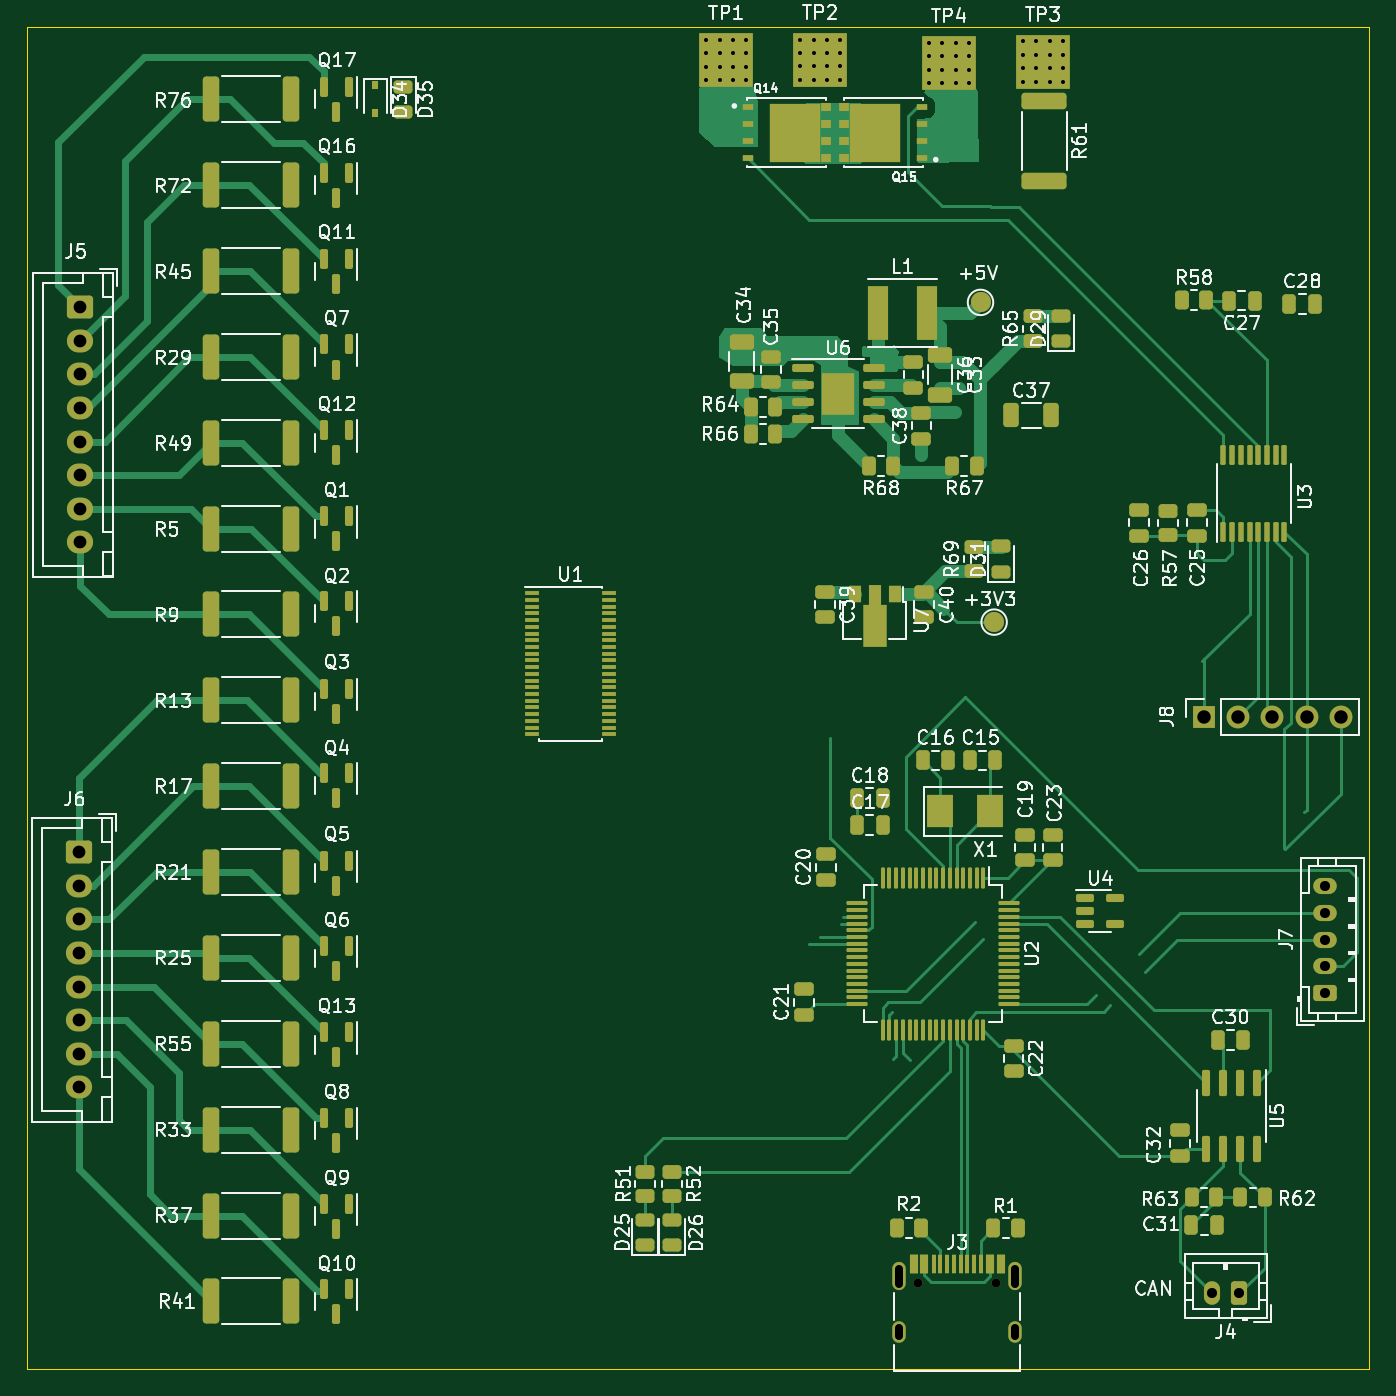
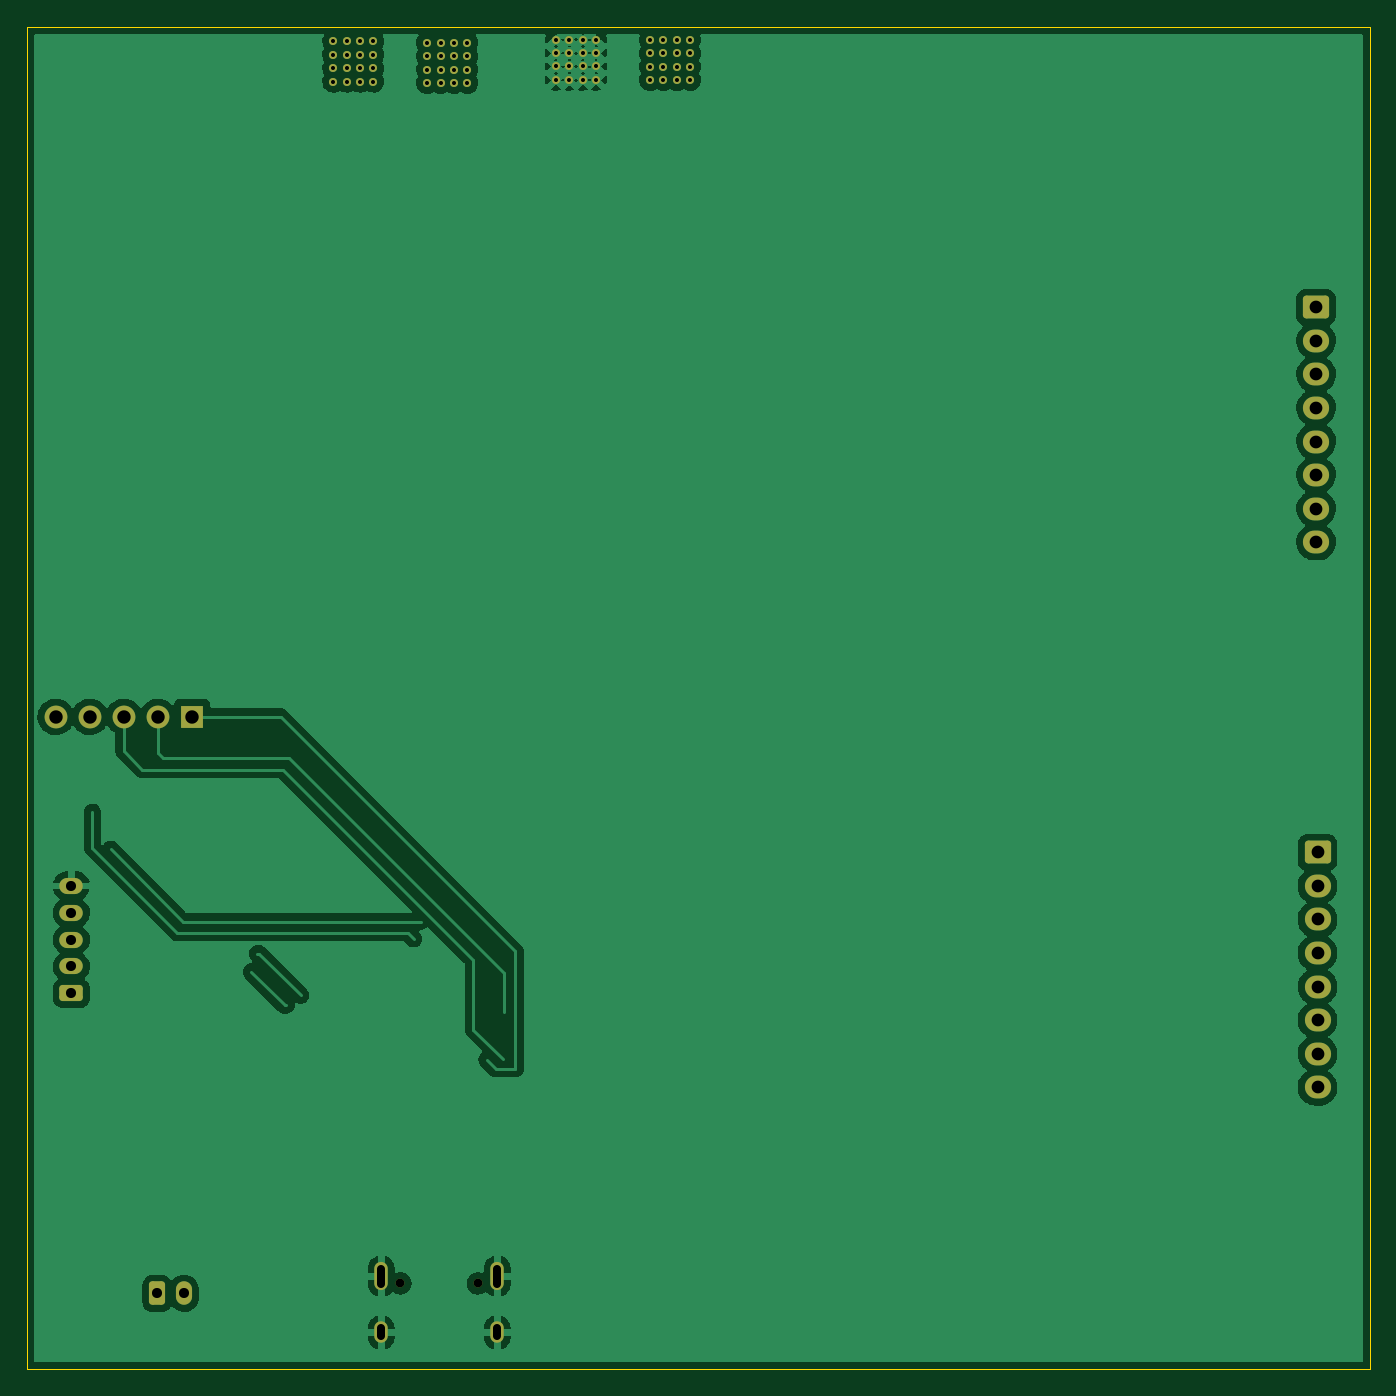
Circuit board: 13 layer files. Board 100.0 x 100.0 mm.
- bottom_copper: Flux_BMS-B_Cu.gbr (119708 bytes)
- bottom_mask: Flux_BMS-B_Mask.gbr (4276 bytes)
- paste: Flux_BMS-B_Paste.gbr (463 bytes)
- bottom_silk: Flux_BMS-B_Silkscreen.gbr (464 bytes)
- outline: Flux_BMS-Edge_Cuts.gbr (693 bytes)
- top_copper: Flux_BMS-F_Cu.gbr (58121 bytes)
- top_mask: Flux_BMS-F_Mask.gbr (18345 bytes)
- paste: Flux_BMS-F_Paste.gbr (14338 bytes)
- top_silk: Flux_BMS-F_Silkscreen.gbr (112359 bytes)
- inner_copper: Flux_BMS-In1_Cu.gbr (98648 bytes)
- inner_copper: Flux_BMS-In2_Cu.gbr (98648 bytes)
- drill: Flux_BMS-NPTH.drl (388 bytes)
- drill: Flux_BMS-PTH.drl (2028 bytes)

=== bottom_copper: Flux_BMS-B_Cu.gbr (119708 bytes, source omitted) ===
=== bottom_mask: Flux_BMS-B_Mask.gbr ===
%TF.GenerationSoftware,KiCad,Pcbnew,(6.0.7-1)-1*%
%TF.CreationDate,2022-09-12T11:44:39+02:00*%
%TF.ProjectId,Flux_BMS,466c7578-5f42-44d5-932e-6b696361645f,rev?*%
%TF.SameCoordinates,Original*%
%TF.FileFunction,Soldermask,Bot*%
%TF.FilePolarity,Negative*%
%FSLAX46Y46*%
G04 Gerber Fmt 4.6, Leading zero omitted, Abs format (unit mm)*
G04 Created by KiCad (PCBNEW (6.0.7-1)-1) date 2022-09-12 11:44:39*
%MOMM*%
%LPD*%
G01*
G04 APERTURE LIST*
G04 Aperture macros list*
%AMRoundRect*
0 Rectangle with rounded corners*
0 $1 Rounding radius*
0 $2 $3 $4 $5 $6 $7 $8 $9 X,Y pos of 4 corners*
0 Add a 4 corners polygon primitive as box body*
4,1,4,$2,$3,$4,$5,$6,$7,$8,$9,$2,$3,0*
0 Add four circle primitives for the rounded corners*
1,1,$1+$1,$2,$3*
1,1,$1+$1,$4,$5*
1,1,$1+$1,$6,$7*
1,1,$1+$1,$8,$9*
0 Add four rect primitives between the rounded corners*
20,1,$1+$1,$2,$3,$4,$5,0*
20,1,$1+$1,$4,$5,$6,$7,0*
20,1,$1+$1,$6,$7,$8,$9,0*
20,1,$1+$1,$8,$9,$2,$3,0*%
G04 Aperture macros list end*
%ADD10C,0.600000*%
%ADD11O,1.000000X1.600000*%
%ADD12O,1.000000X2.100000*%
%ADD13C,0.650000*%
%ADD14RoundRect,0.250000X0.625000X-0.350000X0.625000X0.350000X-0.625000X0.350000X-0.625000X-0.350000X0*%
%ADD15O,1.750000X1.200000*%
%ADD16O,1.950000X1.700000*%
%ADD17RoundRect,0.250000X-0.725000X0.600000X-0.725000X-0.600000X0.725000X-0.600000X0.725000X0.600000X0*%
%ADD18R,1.700000X1.700000*%
%ADD19O,1.700000X1.700000*%
%ADD20RoundRect,0.250000X0.350000X0.625000X-0.350000X0.625000X-0.350000X-0.625000X0.350000X-0.625000X0*%
%ADD21O,1.200000X1.750000*%
G04 APERTURE END LIST*
D10*
%TO.C,TP4*%
X142200000Y-52200000D03*
X143200000Y-53200000D03*
X143200000Y-52200000D03*
X143200000Y-54200000D03*
X144200000Y-52200000D03*
X142200000Y-51200000D03*
X143200000Y-51200000D03*
X145200000Y-54200000D03*
X145200000Y-51200000D03*
X144200000Y-53200000D03*
X145200000Y-53200000D03*
X142200000Y-54200000D03*
X145200000Y-52200000D03*
X144200000Y-51200000D03*
X144200000Y-54200000D03*
X142200000Y-53200000D03*
%TD*%
%TO.C,TP3*%
X150200000Y-54100000D03*
X152200000Y-53100000D03*
X150200000Y-53100000D03*
X150200000Y-51100000D03*
X151200000Y-54100000D03*
X149200000Y-51100000D03*
X149200000Y-54100000D03*
X151200000Y-51100000D03*
X149200000Y-52100000D03*
X152200000Y-52100000D03*
X152200000Y-51100000D03*
X151200000Y-53100000D03*
X152200000Y-54100000D03*
X151200000Y-52100000D03*
X150200000Y-52100000D03*
X149200000Y-53100000D03*
%TD*%
%TO.C,TP2*%
X133600000Y-52960000D03*
X135600000Y-53960000D03*
X132600000Y-52960000D03*
X134600000Y-52960000D03*
X133600000Y-53960000D03*
X134600000Y-53960000D03*
X133600000Y-51960000D03*
X132600000Y-51960000D03*
X134600000Y-50960000D03*
X135600000Y-50960000D03*
X135600000Y-52960000D03*
X132600000Y-50960000D03*
X135600000Y-51960000D03*
X134600000Y-51960000D03*
X133600000Y-50960000D03*
X132600000Y-53960000D03*
%TD*%
D11*
%TO.C,J3*%
X148620000Y-147250000D03*
D12*
X139980000Y-143070000D03*
X148620000Y-143070000D03*
D11*
X139980000Y-147250000D03*
D13*
X141410000Y-143600000D03*
X147190000Y-143600000D03*
%TD*%
D14*
%TO.C,J7*%
X171700000Y-122000000D03*
D15*
X171700000Y-120000000D03*
X171700000Y-118000000D03*
X171700000Y-116000000D03*
X171700000Y-114000000D03*
%TD*%
D16*
%TO.C,J6*%
X78875000Y-129000000D03*
X78875000Y-126500000D03*
X78875000Y-124000000D03*
X78875000Y-121500000D03*
X78875000Y-119000000D03*
X78875000Y-116500000D03*
X78875000Y-114000000D03*
D17*
X78875000Y-111500000D03*
%TD*%
D18*
%TO.C,J8*%
X162700000Y-101400000D03*
D19*
X165240000Y-101400000D03*
X167780000Y-101400000D03*
X170320000Y-101400000D03*
X172860000Y-101400000D03*
%TD*%
D20*
%TO.C,J4*%
X165300000Y-144350000D03*
D21*
X163300000Y-144350000D03*
%TD*%
D17*
%TO.C,J5*%
X78975000Y-70900000D03*
D16*
X78975000Y-73400000D03*
X78975000Y-75900000D03*
X78975000Y-78400000D03*
X78975000Y-80900000D03*
X78975000Y-83400000D03*
X78975000Y-85900000D03*
X78975000Y-88400000D03*
%TD*%
D10*
%TO.C,TP1*%
X128600000Y-51975000D03*
X125600000Y-51975000D03*
X126600000Y-53975000D03*
X126600000Y-52975000D03*
X125600000Y-52975000D03*
X128600000Y-50975000D03*
X127600000Y-51975000D03*
X128600000Y-52975000D03*
X127600000Y-52975000D03*
X126600000Y-51975000D03*
X127600000Y-53975000D03*
X126600000Y-50975000D03*
X127600000Y-50975000D03*
X125600000Y-50975000D03*
X125600000Y-53975000D03*
X128600000Y-53975000D03*
%TD*%
M02*

=== paste: Flux_BMS-B_Paste.gbr ===
%TF.GenerationSoftware,KiCad,Pcbnew,(6.0.7-1)-1*%
%TF.CreationDate,2022-09-12T11:44:39+02:00*%
%TF.ProjectId,Flux_BMS,466c7578-5f42-44d5-932e-6b696361645f,rev?*%
%TF.SameCoordinates,Original*%
%TF.FileFunction,Paste,Bot*%
%TF.FilePolarity,Positive*%
%FSLAX46Y46*%
G04 Gerber Fmt 4.6, Leading zero omitted, Abs format (unit mm)*
G04 Created by KiCad (PCBNEW (6.0.7-1)-1) date 2022-09-12 11:44:39*
%MOMM*%
%LPD*%
G01*
G04 APERTURE LIST*
G04 APERTURE END LIST*
M02*

=== bottom_silk: Flux_BMS-B_Silkscreen.gbr ===
%TF.GenerationSoftware,KiCad,Pcbnew,(6.0.7-1)-1*%
%TF.CreationDate,2022-09-12T11:44:39+02:00*%
%TF.ProjectId,Flux_BMS,466c7578-5f42-44d5-932e-6b696361645f,rev?*%
%TF.SameCoordinates,Original*%
%TF.FileFunction,Legend,Bot*%
%TF.FilePolarity,Positive*%
%FSLAX46Y46*%
G04 Gerber Fmt 4.6, Leading zero omitted, Abs format (unit mm)*
G04 Created by KiCad (PCBNEW (6.0.7-1)-1) date 2022-09-12 11:44:39*
%MOMM*%
%LPD*%
G01*
G04 APERTURE LIST*
G04 APERTURE END LIST*
M02*

=== outline: Flux_BMS-Edge_Cuts.gbr ===
%TF.GenerationSoftware,KiCad,Pcbnew,(6.0.7-1)-1*%
%TF.CreationDate,2022-09-12T11:44:40+02:00*%
%TF.ProjectId,Flux_BMS,466c7578-5f42-44d5-932e-6b696361645f,rev?*%
%TF.SameCoordinates,Original*%
%TF.FileFunction,Profile,NP*%
%FSLAX46Y46*%
G04 Gerber Fmt 4.6, Leading zero omitted, Abs format (unit mm)*
G04 Created by KiCad (PCBNEW (6.0.7-1)-1) date 2022-09-12 11:44:40*
%MOMM*%
%LPD*%
G01*
G04 APERTURE LIST*
%TA.AperFunction,Profile*%
%ADD10C,0.100000*%
%TD*%
G04 APERTURE END LIST*
D10*
X75000000Y-50000000D02*
X175000000Y-50000000D01*
X175000000Y-50000000D02*
X175000000Y-150000000D01*
X175000000Y-150000000D02*
X75000000Y-150000000D01*
X75000000Y-150000000D02*
X75000000Y-50000000D01*
M02*

=== top_copper: Flux_BMS-F_Cu.gbr (58121 bytes, source omitted) ===
=== top_mask: Flux_BMS-F_Mask.gbr (18345 bytes, source omitted) ===
=== paste: Flux_BMS-F_Paste.gbr (14338 bytes, source omitted) ===
=== top_silk: Flux_BMS-F_Silkscreen.gbr (112359 bytes, source omitted) ===
=== inner_copper: Flux_BMS-In1_Cu.gbr (98648 bytes, source omitted) ===
=== inner_copper: Flux_BMS-In2_Cu.gbr (98648 bytes, source omitted) ===
=== drill: Flux_BMS-NPTH.drl ===
M48
; DRILL file {KiCad (6.0.7-1)-1} date 2022 September 12, Monday 11:44:53
; FORMAT={-:-/ absolute / metric / decimal}
; #@! TF.CreationDate,2022-09-12T11:44:53+02:00
; #@! TF.GenerationSoftware,Kicad,Pcbnew,(6.0.7-1)-1
; #@! TF.FileFunction,NonPlated,1,4,NPTH
FMAT,2
METRIC
; #@! TA.AperFunction,NonPlated,NPTH,ComponentDrill
T1C0.650
%
G90
G05
T1
X141.41Y-143.6
X147.19Y-143.6
T0
M30

=== drill: Flux_BMS-PTH.drl ===
M48
; DRILL file {KiCad (6.0.7-1)-1} date 2022 September 12, Monday 11:44:53
; FORMAT={-:-/ absolute / metric / decimal}
; #@! TF.CreationDate,2022-09-12T11:44:53+02:00
; #@! TF.GenerationSoftware,Kicad,Pcbnew,(6.0.7-1)-1
; #@! TF.FileFunction,Plated,1,4,PTH
FMAT,2
METRIC
; #@! TA.AperFunction,Plated,PTH,ComponentDrill
T1C0.300
; #@! TA.AperFunction,Plated,PTH,ComponentDrill
T2C0.600
; #@! TA.AperFunction,Plated,PTH,ComponentDrill
T3C0.750
; #@! TA.AperFunction,Plated,PTH,ComponentDrill
T4C0.950
; #@! TA.AperFunction,Plated,PTH,ComponentDrill
T5C1.000
%
G90
G05
T1
X125.6Y-50.975
X125.6Y-51.975
X125.6Y-52.975
X125.6Y-53.975
X126.6Y-50.975
X126.6Y-51.975
X126.6Y-52.975
X126.6Y-53.975
X127.6Y-50.975
X127.6Y-51.975
X127.6Y-52.975
X127.6Y-53.975
X128.6Y-50.975
X128.6Y-51.975
X128.6Y-52.975
X128.6Y-53.975
X132.6Y-50.96
X132.6Y-51.96
X132.6Y-52.96
X132.6Y-53.96
X133.6Y-50.96
X133.6Y-51.96
X133.6Y-52.96
X133.6Y-53.96
X134.6Y-50.96
X134.6Y-51.96
X134.6Y-52.96
X134.6Y-53.96
X135.6Y-50.96
X135.6Y-51.96
X135.6Y-52.96
X135.6Y-53.96
X142.2Y-51.2
X142.2Y-52.2
X142.2Y-53.2
X142.2Y-54.2
X143.2Y-51.2
X143.2Y-52.2
X143.2Y-53.2
X143.2Y-54.2
X144.2Y-51.2
X144.2Y-52.2
X144.2Y-53.2
X144.2Y-54.2
X145.2Y-51.2
X145.2Y-52.2
X145.2Y-53.2
X145.2Y-54.2
X149.2Y-51.1
X149.2Y-52.1
X149.2Y-53.1
X149.2Y-54.1
X150.2Y-51.1
X150.2Y-52.1
X150.2Y-53.1
X150.2Y-54.1
X151.2Y-51.1
X151.2Y-52.1
X151.2Y-53.1
X151.2Y-54.1
X152.2Y-51.1
X152.2Y-52.1
X152.2Y-53.1
X152.2Y-54.1
T3
X163.3Y-144.35
X165.3Y-144.35
X171.7Y-114.0
X171.7Y-116.0
X171.7Y-118.0
X171.7Y-120.0
X171.7Y-122.0
T4
X78.875Y-111.5
X78.875Y-114.0
X78.875Y-116.5
X78.875Y-119.0
X78.875Y-121.5
X78.875Y-124.0
X78.875Y-126.5
X78.875Y-129.0
X78.975Y-70.9
X78.975Y-73.4
X78.975Y-75.9
X78.975Y-78.4
X78.975Y-80.9
X78.975Y-83.4
X78.975Y-85.9
X78.975Y-88.4
T5
X162.7Y-101.4
X165.24Y-101.4
X167.78Y-101.4
X170.32Y-101.4
X172.86Y-101.4
T2
X139.98Y-142.52G85X139.98Y-143.62
G05
X139.98Y-146.95G85X139.98Y-147.55
G05
X148.62Y-142.52G85X148.62Y-143.62
G05
X148.62Y-146.95G85X148.62Y-147.55
G05
T0
M30
